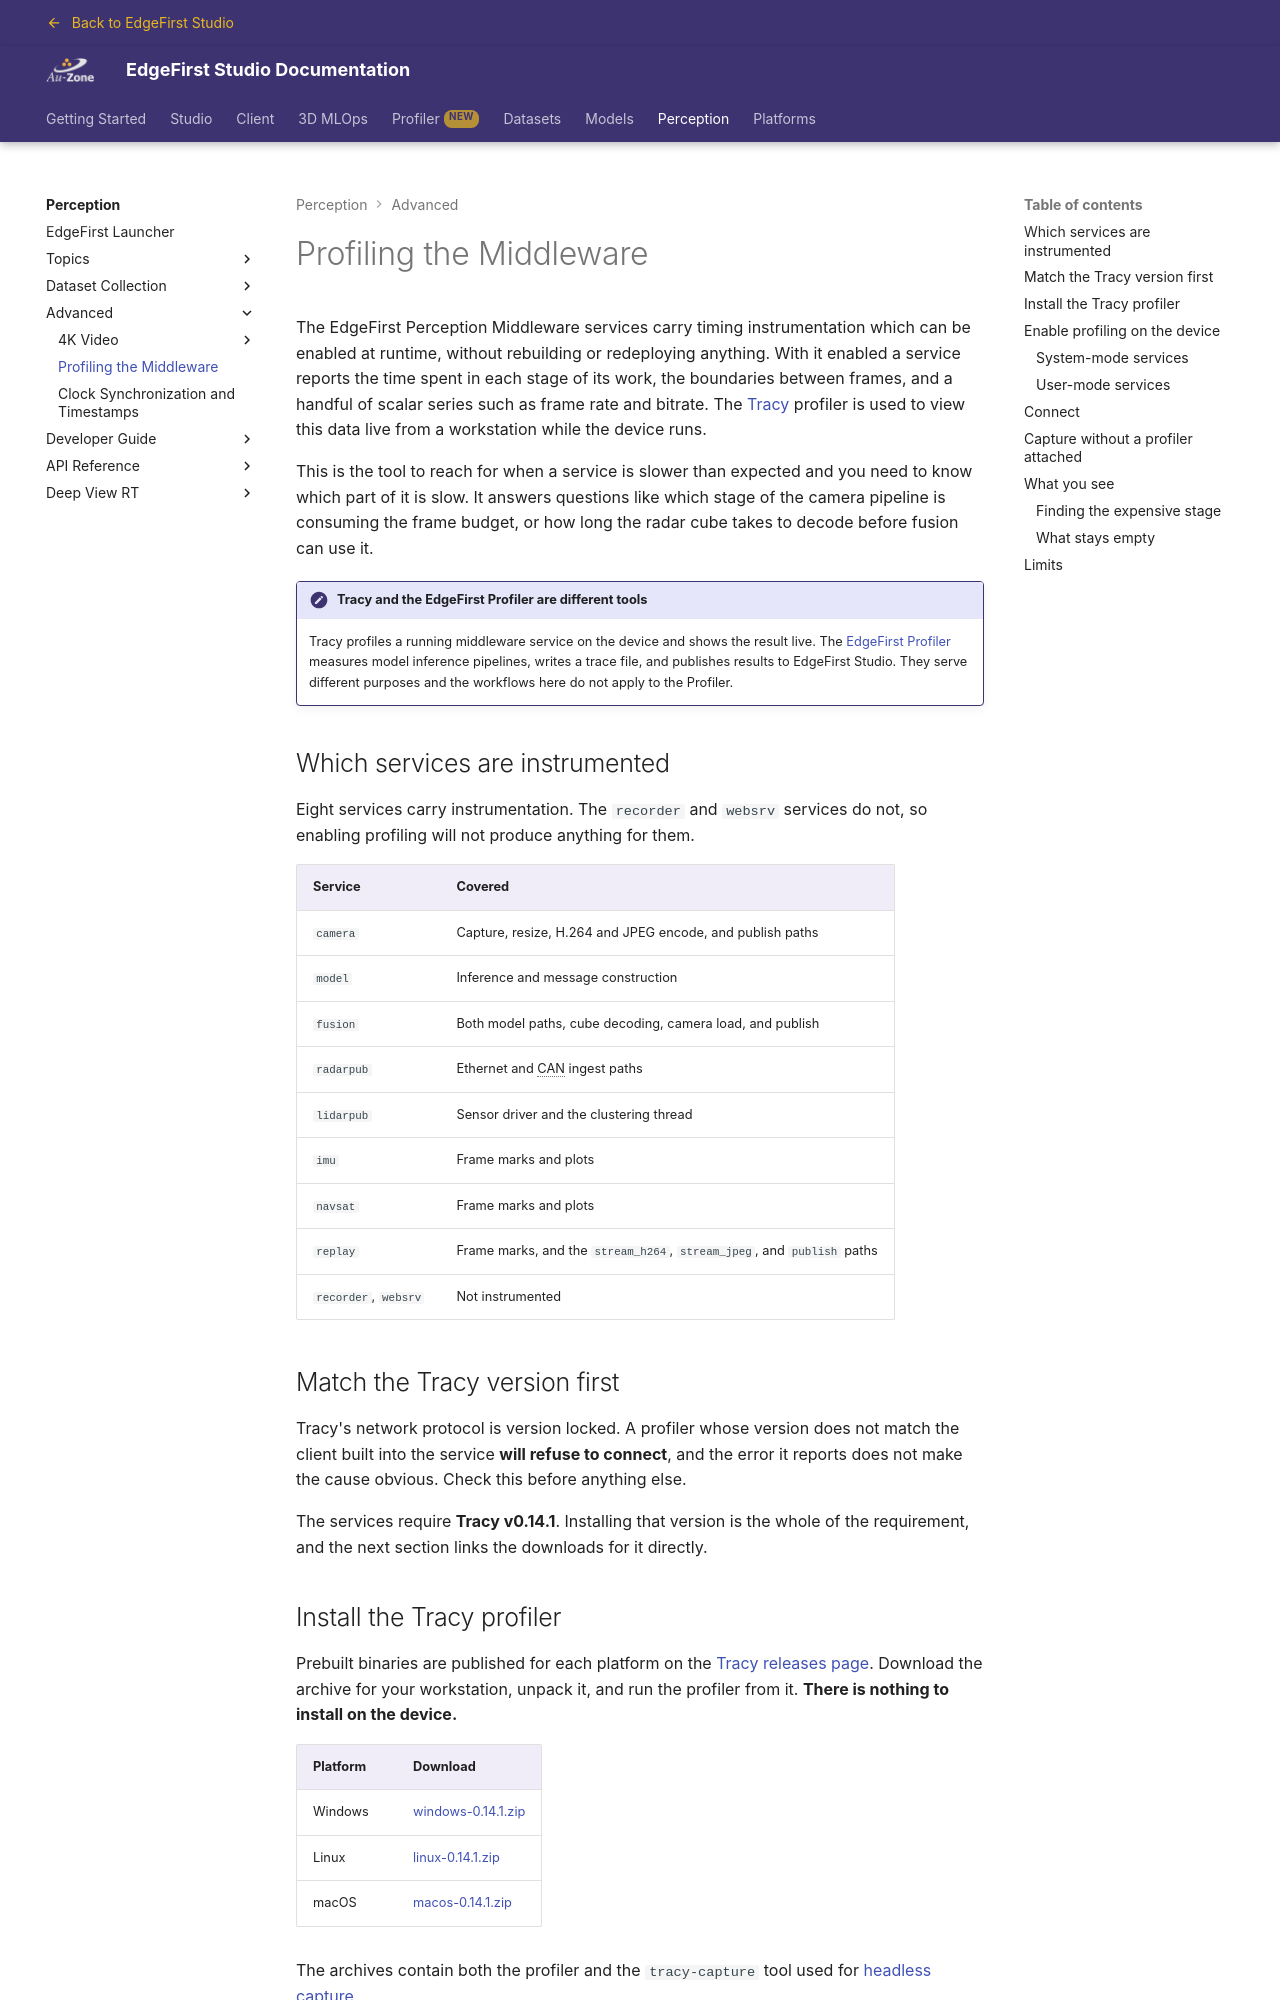

repository: EdgeFirstAI/documentation · page: saas/perception/profiling/index.html · generator: mkdocs

# Profiling the Middleware

The EdgeFirst Perception Middleware services carry timing instrumentation which can be enabled at runtime, without rebuilding or redeploying anything.  With it enabled a service reports the time spent in each stage of its work, the boundaries between frames, and a handful of scalar series such as frame rate and bitrate.  The [Tracy][tracy] profiler is used to view this data live from a workstation while the device runs.

This is the tool to reach for when a service is slower than expected and you need to know which part of it is slow.  It answers questions like which stage of the camera pipeline is consuming the frame budget, or how long the radar cube takes to decode before fusion can use it.

!!! note "Tracy and the EdgeFirst Profiler are different tools"

    Tracy profiles a running middleware service on the device and shows the result live.  The [EdgeFirst Profiler](../profiler/index.md) measures model inference pipelines, writes a trace file, and publishes results to EdgeFirst Studio.  They serve different purposes and the workflows here do not apply to the Profiler.

## Which services are instrumented

Eight services carry instrumentation.  The `recorder` and `websrv` services do not, so enabling profiling will not produce anything for them.

| Service | Covered |
|---------|---------|
| `camera` | Capture, resize, H.264 and JPEG encode, and publish paths |
| `model` | Inference and message construction |
| `fusion` | Both model paths, cube decoding, camera load, and publish |
| `radarpub` | Ethernet and CAN ingest paths |
| `lidarpub` | Sensor driver and the clustering thread |
| `imu` | Frame marks and plots |
| `navsat` | Frame marks and plots |
| `replay` | Frame marks, and the `stream_h264`, `stream_jpeg`, and `publish` paths |
| `recorder`, `websrv` | Not instrumented |

## Match the Tracy version first

Tracy's network protocol is version locked.  A profiler whose version does not match the client built into the service **will refuse to connect**, and the error it reports does not make the cause obvious.  Check this before anything else.

The services require **Tracy v0.14.1**.  Installing that version is the whole of the requirement, and the next section links the downloads for it directly.
